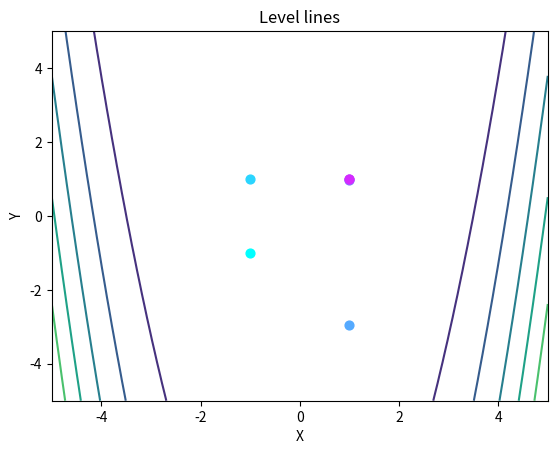
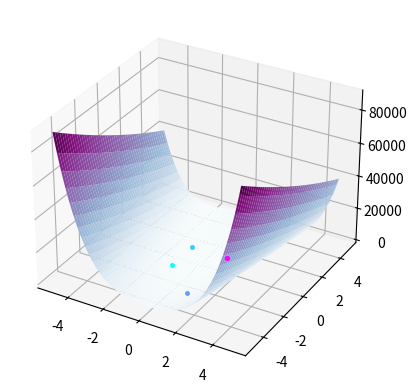

These figures' Python source, in order:
import numpy as np
import matplotlib.pyplot as plt
from scipy.optimize import minimize
from matplotlib.colors import Normalize
from sympy import Symbol, lambdify, pi, exp, sin, cos
from scipy.optimize import line_search


# Main.Task №1 (using numpy)
def newton_method(f, x, grad, hess, eps=1e-7,
                  method='standard', callback=None):
    """
    Perform Newton's method for optimization.

    Parameters:
    f (callable): Objective function.
    x (ndarray): Initial guess.
    grad (callable): Gradient of the objective function.
    hess (callable): Hessian matrix of the objective function.
    eps (float, optional): Tolerance for convergence. Defaults to 1e-7.
    method (str, optional): Method for step length selection. Options are 'standard', 'dichotomy', and 'wolfe'. Defaults to 'standard'.
    callback (callable, optional): Function to call after each iteration. Defaults to None.

    Returns:
    dict: Dictionary containing the optimized solution and other information.
          - 'x': Optimized solution.
          - 'fun': Value of the objective function at the optimized solution.
          - 'it': Number of iterations.
    """
    methods = {
        'dichotomy': dichotomy,
        'standard': lambda *args: 1,
        'wolfe': lambda *args: 1,
    }

    it = 0

    while True:
        it += 1

        if callback:
            callback((x, f(x)))

        gradient = grad(x)
        hessian_inv = np.linalg.inv(hess(x))

        delta = hessian_inv.dot(np.transpose(gradient))

        x_prev = x
        x = x - methods[method](f, x, delta, grad) * delta

        # || delta || < eps
        """
        if np.linalg.norm(delta) < eps:
            return {'x': x, 'fun': f(x), 'it': it}
        """

        # || x_{k} - x_{k - 1} || < eps
        if np.linalg.norm(x - x_prev) < eps:
            return {'x': x, 'fun': f(x), 'it': it}


# Main.Task №2
def dichotomy(f, x, grad, _, eps=1e-7):
    """
    Perform dichotomy method for step length selection in Newton's method.

    Parameters:
    f (callable): Objective function.
    x (ndarray): Current point.
    grad (ndarray): Gradient of the objective function at the current point.
    eps (float, optional): Tolerance for convergence. Defaults to 1e-7.

    Returns:
    float: Optimal step length.
    """
    l = eps
    r = 50.0
    delta = eps / 2

    def foo(xi):
        return [x[i] - xi * grad[i]
                for i in range(len(x))]

    while not r - l < eps:
        x1 = (l + r - delta) / 2
        x2 = (l + r + delta) / 2
        if f(foo(x1)) < f(foo(x2)):
            r = x2
        else:
            l = x1

    return (r + l) / 2


# Main.Task №3 (using scipy.optimize)
def scipy_newton_method(f, x, jac, eps=1e-5,
                        method='Newton-CG', callback=None):
    """
    Perform optimization using Newton's method implemented in scipy.optimize.minimize.

    Parameters:
    f (callable): Objective function.
    x (ndarray): Initial guess.
    jac (callable): Jacobian (gradient) of the objective function.
    eps (float, optional): Tolerance for convergence. Defaults to 1e-5.
    method (str, optional): Method for optimization. Options are 'BFGS' and 'Newton-CG'. Defaults to 'Newton-CG'.
    callback (callable, optional): Function to call after each iteration. Defaults to None.

    Returns:
    OptimizeResult: Result object returned by scipy.optimize.minimize.
    """
    assert method in ('BFGS', 'Newton-CG')
    return minimize(f, x, jac=jac, tol=eps,
                    method=method, callback=callback)


# Additional.Task №1
def wolfe(f, x, delta, grad, c1=1e-4, c2=0.9, it=100):
    alpha = 1.0
    alpha_min = 0.0
    alpha_max = np.inf

    f_val = f(x)
    grad_val = grad(x)

    for i in range(it):
        x_new = x - alpha * delta
        f_val_new = f(x_new)

        if f_val_new <= f_val + c1 * alpha * np.dot(grad_val, delta):
            if np.dot(grad(x_new), delta) >= c2 * np.dot(grad_val, delta):
                break
            else:
                alpha_min = alpha
                alpha = (alpha_min + alpha_max) / 2
        else:
            alpha_max = alpha
            alpha = (alpha_min + alpha_max) / 2

        alpha /= 2

    return alpha


def level_lines(x, surface_func, bounds=(-5, 5), num=100):
    """
    Plot level lines of a surface.

    Parameters:
    x (ndarray): Points to be plotted.
    surface_func (callable): Function defining the surface.
    bounds (tuple, optional): Bounds for plotting. Defaults to (-5, 5).
    num (int, optional): Number of points for plotting. Defaults to 100.
    """
    fig = plt.figure()
    axes = fig.add_subplot(111)
    axes.set_xlabel('X')
    axes.set_ylabel('Y')
    axes.set_title('Level lines')

    xgrid, ygrid = np.meshgrid(np.linspace(bounds[0], bounds[1], num),
                               np.linspace(bounds[0], bounds[1], num))

    norm = Normalize(vmin=0, vmax=len(x))
    for i in range(len(x)):
        color = plt.cm.cool(norm(i))
        plt.scatter(*x[i], s=40, color=color)

    axes.contour(xgrid, ygrid, surface_func([xgrid, ygrid]))


def create_surface(x_val, fun_val, surface_func, bounds=(-5, 5), num=100):
    """
    Create a 3D surface plot.

    Parameters:
    x_val (list): List of points.
    fun_val (list): Values of the objective function at the points.
    surface_func (callable): Function defining the surface.
    bounds (tuple, optional): Bounds for plotting. Defaults to (-5, 5).
    num (int, optional): Number of points for plotting. Defaults to 100.
    """
    fig = plt.figure()
    ax = fig.add_subplot(111, projection='3d')

    X, Y = np.meshgrid(np.linspace(bounds[0], bounds[1], num),
                       np.linspace(bounds[0], bounds[1], num))
    Z = surface_func(np.array([X, Y]))

    ax.plot_surface(X, Y, Z, cmap='BuPu')
    colors = np.linspace(0, 1, len(x_val))

    for i in range(len(x_val)):
        ax.plot(*x_val[i], fun_val[i], '.',
                label='top', zorder=4, markersize=5, c=plt.cm.cool(colors[i]))


def main():
    """
    :MAIN:
    Newton's method:
    Rosenbrock function:
    f = (1 - x)^2 + 100 * (y - x^2)^2
    Polynomial function:
    f = (x^2 + y - 11)^2 + (x + y^2 - 7)^2
    f = (x + 2 * y - 7)^2 + (2 * x + y - 5)^2
    Non-polynomial function:
    f = sin(x + y) + (x - y)^2 - 1.5 * x + 2.5 * y + 1
    f = -cos(x) * cos(y) * exp(-((x - pi)^2 + (y - pi)^2))

    Newton's method (scipy.optimize.minimize realization):
    Rosenbrock function:
    f = (1 - x)^2 + 100 * (y - x^2)^2
    Polynomial function:
    f = (x^2 + y - 11)^2 + (x + y^2 - 7)^2
    f = (x + 2 * y - 7)^2 + (2 * x + y - 5)^2
    Non-polynomial function:
    f = sin(x + y) + (x - y)^2 - 1.5 * x + 2.5 * y + 1
    f = -cos(x) * cos(y) * exp(-((x - pi)^2 + (y - pi)^2))
    """

    x, y = Symbol('x'), Symbol('y')
    foo = (1 - x)**2 + 100 * (y - x ** 2)**2
    # foo = (x**2 + y - 11)**2 + (x + y**2 - 7)**2
    # foo = (x + 2 * y - 7)**2 + (2 * x + y - 5)**2
    # foo = sin(x + y) + (x - y)**2 - 1.5 * x + 2.5 * y + 1
    # foo = -cos(x) * cos(y) * exp(-((x - pi)**2 + (y - pi)**2))

    f = lambdify((x, y), foo)

    f_x = lambdify((x, y), foo.diff(x))
    f_y = lambdify((x, y), foo.diff(y))

    f_x_x = lambdify((x, y), foo.diff(x).diff(x))
    f_x_y = lambdify((x, y), foo.diff(x).diff(y))
    f_y_x = lambdify((x, y), foo.diff(y).diff(x))
    f_y_y = lambdify((x, y), foo.diff(y).diff(y))

    def fun(vec):
        return f(*vec)

    def fun_jac(vec):
        return np.array([
            f_x(*vec),
            f_y(*vec)
        ])

    def fun_hess(vec):
        return np.array([
            [f_x_x(*vec), f_x_y(*vec)],
            [f_y_x(*vec), f_y_y(*vec)]
        ])

    x_val, fun_val = [], []

    def callback(hist):
        x_val.append(hist[0])
        fun_val.append(hist[1])

    result = newton_method(fun, np.array([-1, -1]), fun_jac,
                           fun_hess, method='wolfe', callback=callback)

    print(result)

    level_lines(x_val, lambda vec: fun(vec))

    create_surface(x_val, fun_val, lambda vec: fun(vec))

    plt.show()


if __name__ == '__main__':
    main()
